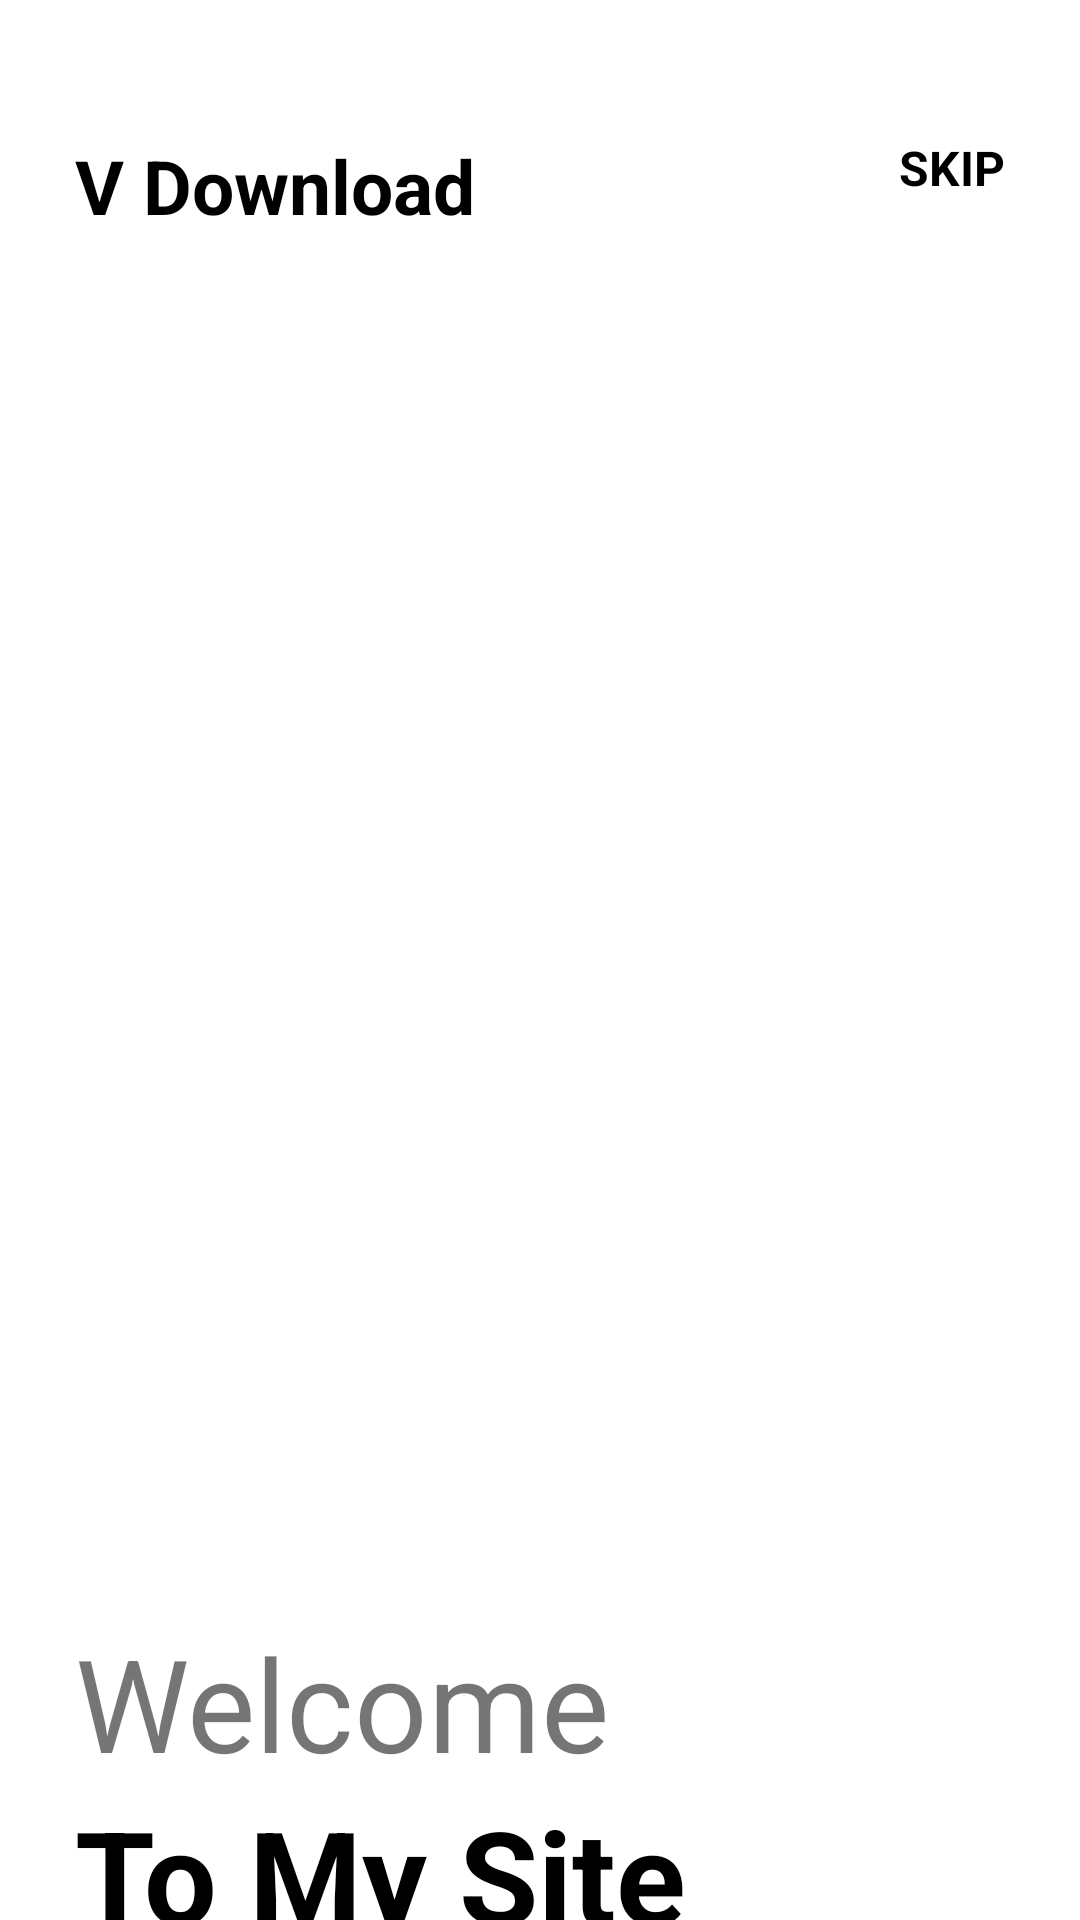

Write the Android layout XML for this screen, with the resource values it uses.
<!-- AndroidManifest.xml: application theme Theme.VDownload -->
<!-- res/layout/fragment_on_boarding1.xml -->
<?xml version="1.0" encoding="utf-8"?>
<RelativeLayout xmlns:android="http://schemas.android.com/apk/res/android"
    android:layout_width="match_parent"
    android:layout_height="match_parent"
    android:background="@color/white">

    <RelativeLayout
        android:id="@+id/rl"
        android:layout_marginTop="20dp"
        android:layout_width="match_parent"
        android:layout_height="match_parent">

        <TextView
            android:id="@+id/textView"
            android:layout_width="wrap_content"
            android:layout_height="wrap_content"
            android:layout_alignParentLeft="true"
            android:layout_marginLeft="25dp"
            android:layout_marginTop="25dp"
            android:text="@string/app_name"
            android:textColor="@color/black"
            android:textSize="25sp"
            android:textStyle="bold" />

        <TextView
            android:id="@+id/SkipId"
            android:layout_width="wrap_content"
            android:layout_height="wrap_content"
            android:layout_alignParentRight="true"
            android:layout_marginTop="25dp"
            android:layout_marginRight="25dp"
            android:text="SKIP"
            android:textColor="@android:color/black"
            android:textSize="16sp"
            android:textStyle="bold" />

        <ImageView
            android:id="@+id/ImageViewId"
            android:layout_width="match_parent"
            android:layout_height="450dp"
            android:layout_below="@+id/textView"
            android:layout_alignParentRight="true"
            android:layout_marginTop="10dp"
            android:scaleType="fitXY"
            android:src="@drawable/img1" />

        <TextView
            android:id="@+id/textView2"
            android:layout_width="wrap_content"
            android:layout_height="wrap_content"
            android:layout_below="@+id/ImageViewId"
            android:text="Welcome"
            android:layout_marginLeft="25dp"
            android:textSize="43sp"
            android:textStyle="normal" />

        <TextView
            android:id="@+id/textView3"
            android:layout_width="wrap_content"
            android:layout_height="wrap_content"
            android:layout_below="@+id/textView2"
            android:text="To My Site"
            android:layout_marginLeft="25dp"
            android:textColor="@android:color/black"
            android:textSize="43sp"
            android:textStyle="bold" />

        <TextView
            android:id="@+id/descriptionId"
            android:layout_width="wrap_content"
            android:layout_height="wrap_content"
            android:layout_below="@+id/textView3"
            android:layout_marginLeft="25dp"
            android:text="description text"
            android:textSize="19sp" />









    </RelativeLayout>


    <LinearLayout
        android:layout_below="@+id/rl"
        android:layout_width="match_parent"
        android:layout_height="match_parent"
        android:orientation="vertical">






    </LinearLayout>


</RelativeLayout>
<!-- resources referenced by this layout -->
<resources>
  <color name="black">#FF000000</color>
  <color name="white">#FFFFFFFF</color>
  <string name="app_name">V Download</string>
  <style name="Theme.VDownload" parent="Theme.MaterialComponents.DayNight.NoActionBar">
          
          <item name="colorPrimary">@color/purple_500</item>
          <item name="colorPrimaryVariant">@color/purple_700</item>
          <item name="colorOnPrimary">@color/white</item>
          
          <item name="colorSecondary">@color/teal_200</item>
          <item name="colorSecondaryVariant">@color/teal_700</item>
          <item name="colorOnSecondary">@color/black</item>
          
          <item name="android:windowTranslucentStatus">true</item>
          <item name="android:statusBarColor" tools:targetApi="l">@android:color/transparent</item>
          
      </style>
  <color name="purple_500">#FF6200EE</color>
  <color name="purple_700">#FF3700B3</color>
  <color name="teal_200">#FF03DAC5</color>
  <color name="teal_700">#FF018786</color>
</resources>
